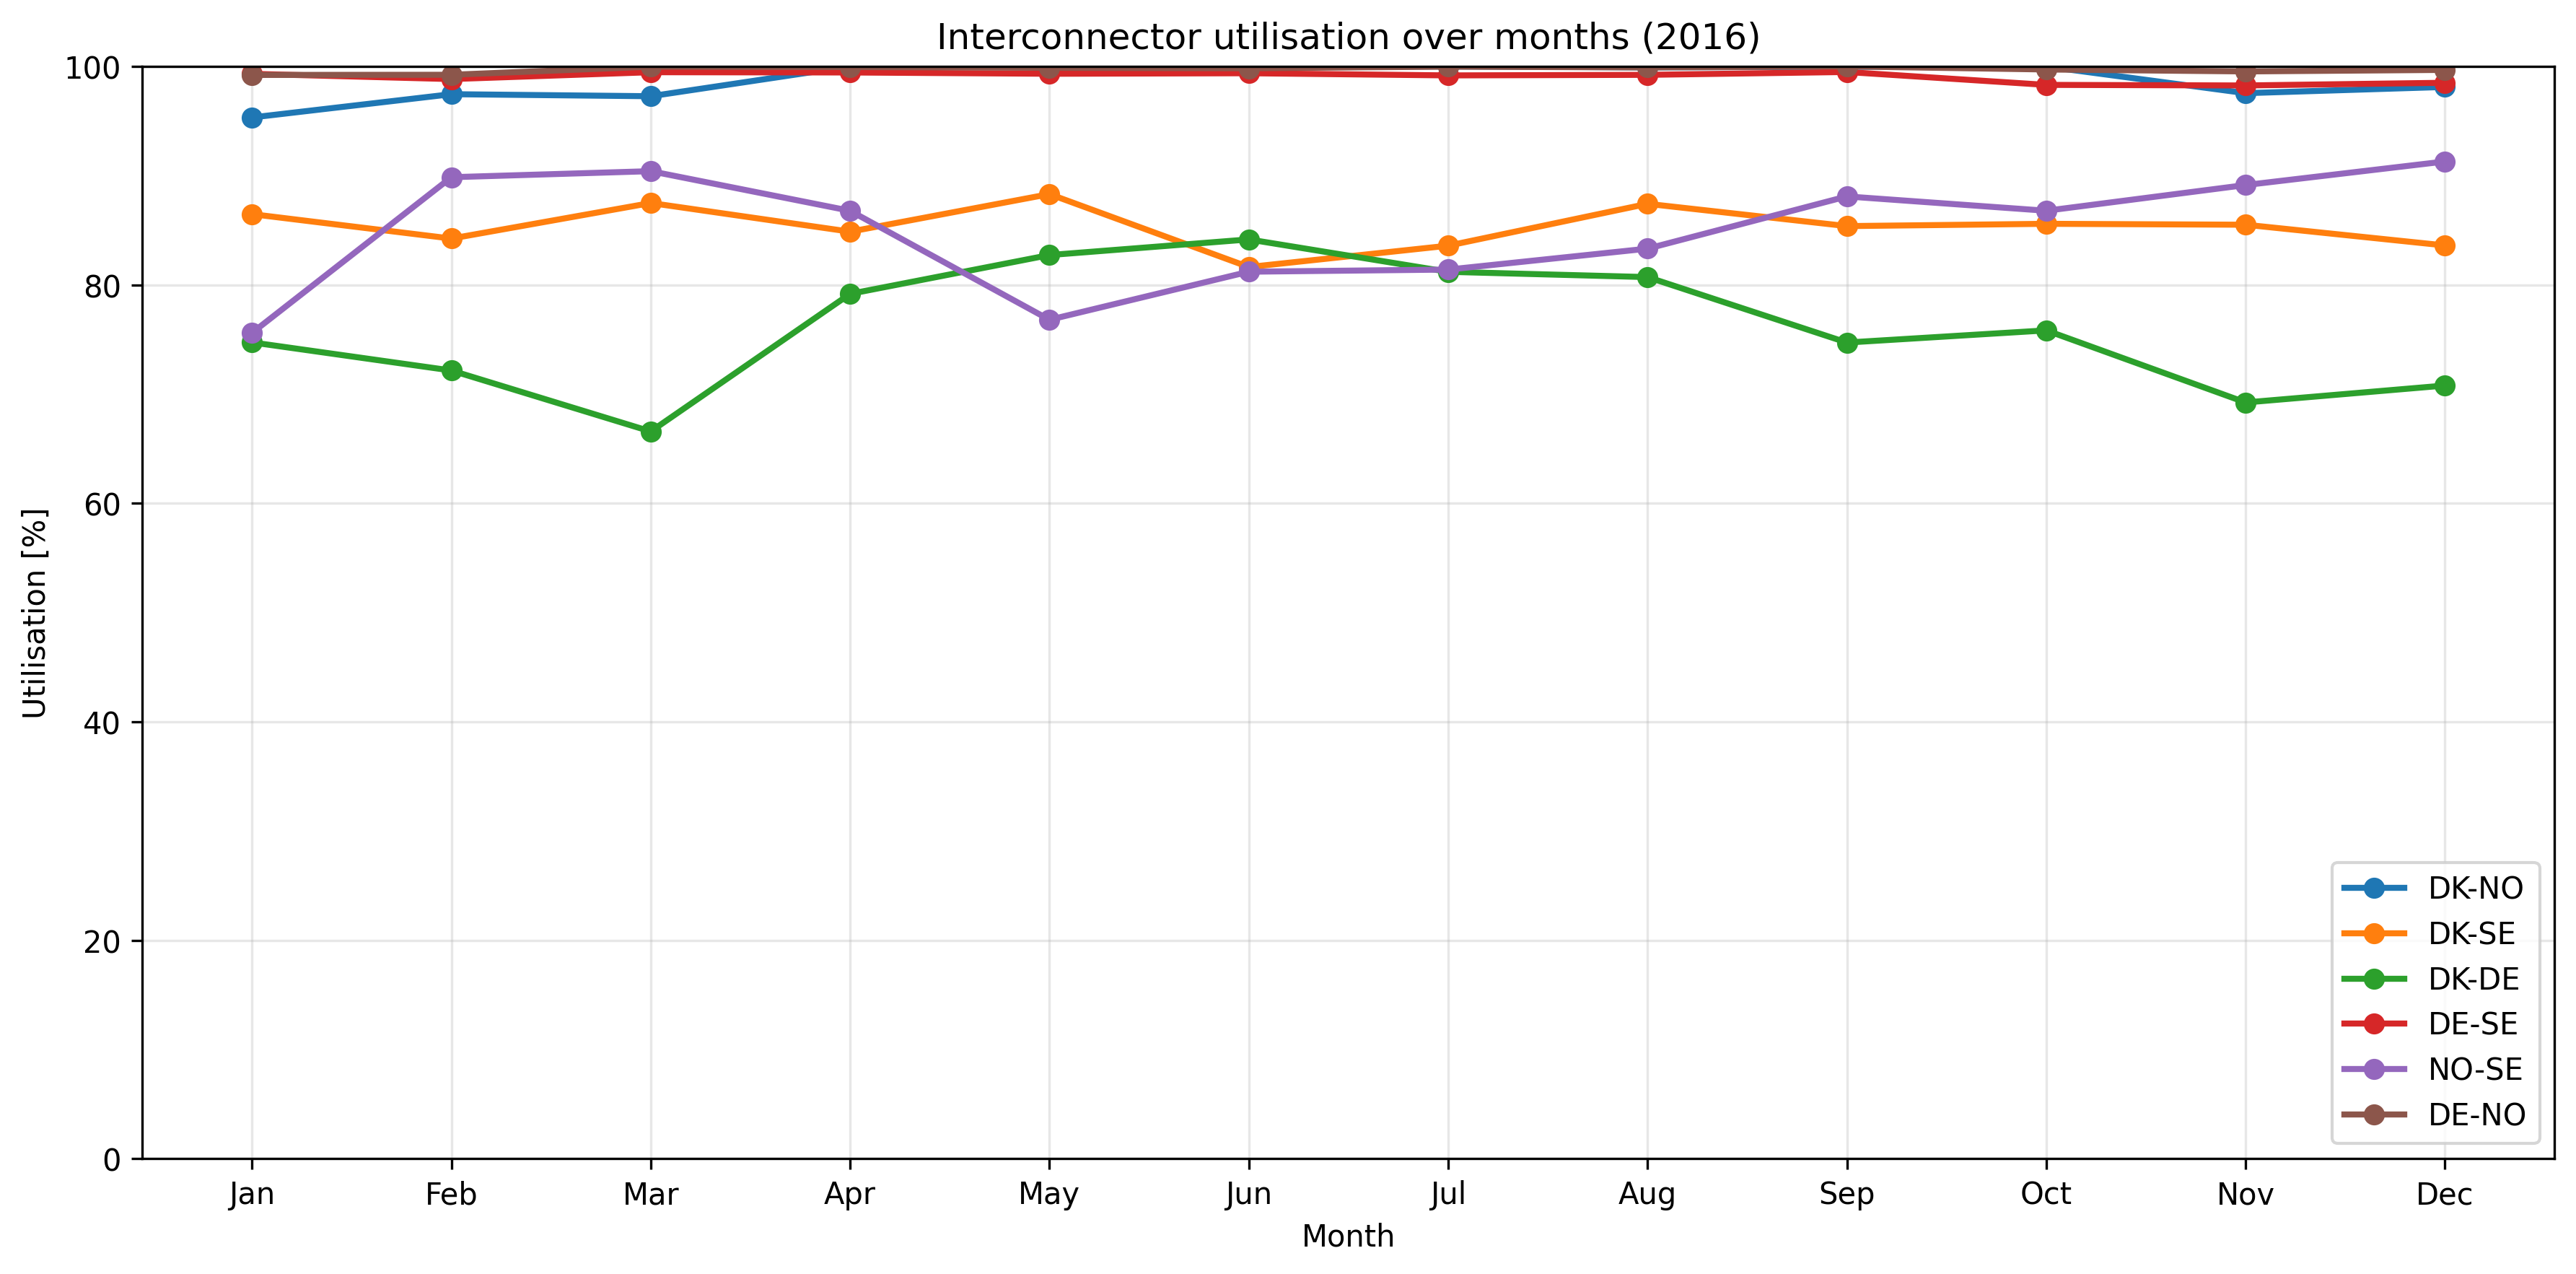

Source data for this figure (header and first rows):
Month, DK-NO, DK-SE, DK-DE, DE-SE, NO-SE, DE-NO
1, 95.33, 86.47, 74.73, 99.32, 75.6, 99.22
2, 97.46, 84.24, 72.16, 98.84, 89.86, 99.23
3, 97.27, 87.49, 66.58, 99.47, 90.41, 99.98
4, 100.0, 84.87, 79.18, 99.44, 86.78, 99.94
5, 100.0, 88.31, 82.73, 99.33, 76.8, 99.87
6, 99.96, 81.63, 84.16, 99.38, 81.2, 99.83
7, 100.0, 83.59, 81.19, 99.18, 81.4, 99.98
8, 99.92, 87.42, 80.71, 99.23, 83.32, 99.9
9, 99.97, 85.38, 74.72, 99.49, 88.1, 100.0
10, 99.99, 85.59, 75.83, 98.31, 86.79, 99.72
11, 97.55, 85.5, 69.23, 98.25, 89.14, 99.54
12, 98.12, 83.61, 70.78, 98.5, 91.3, 99.68
